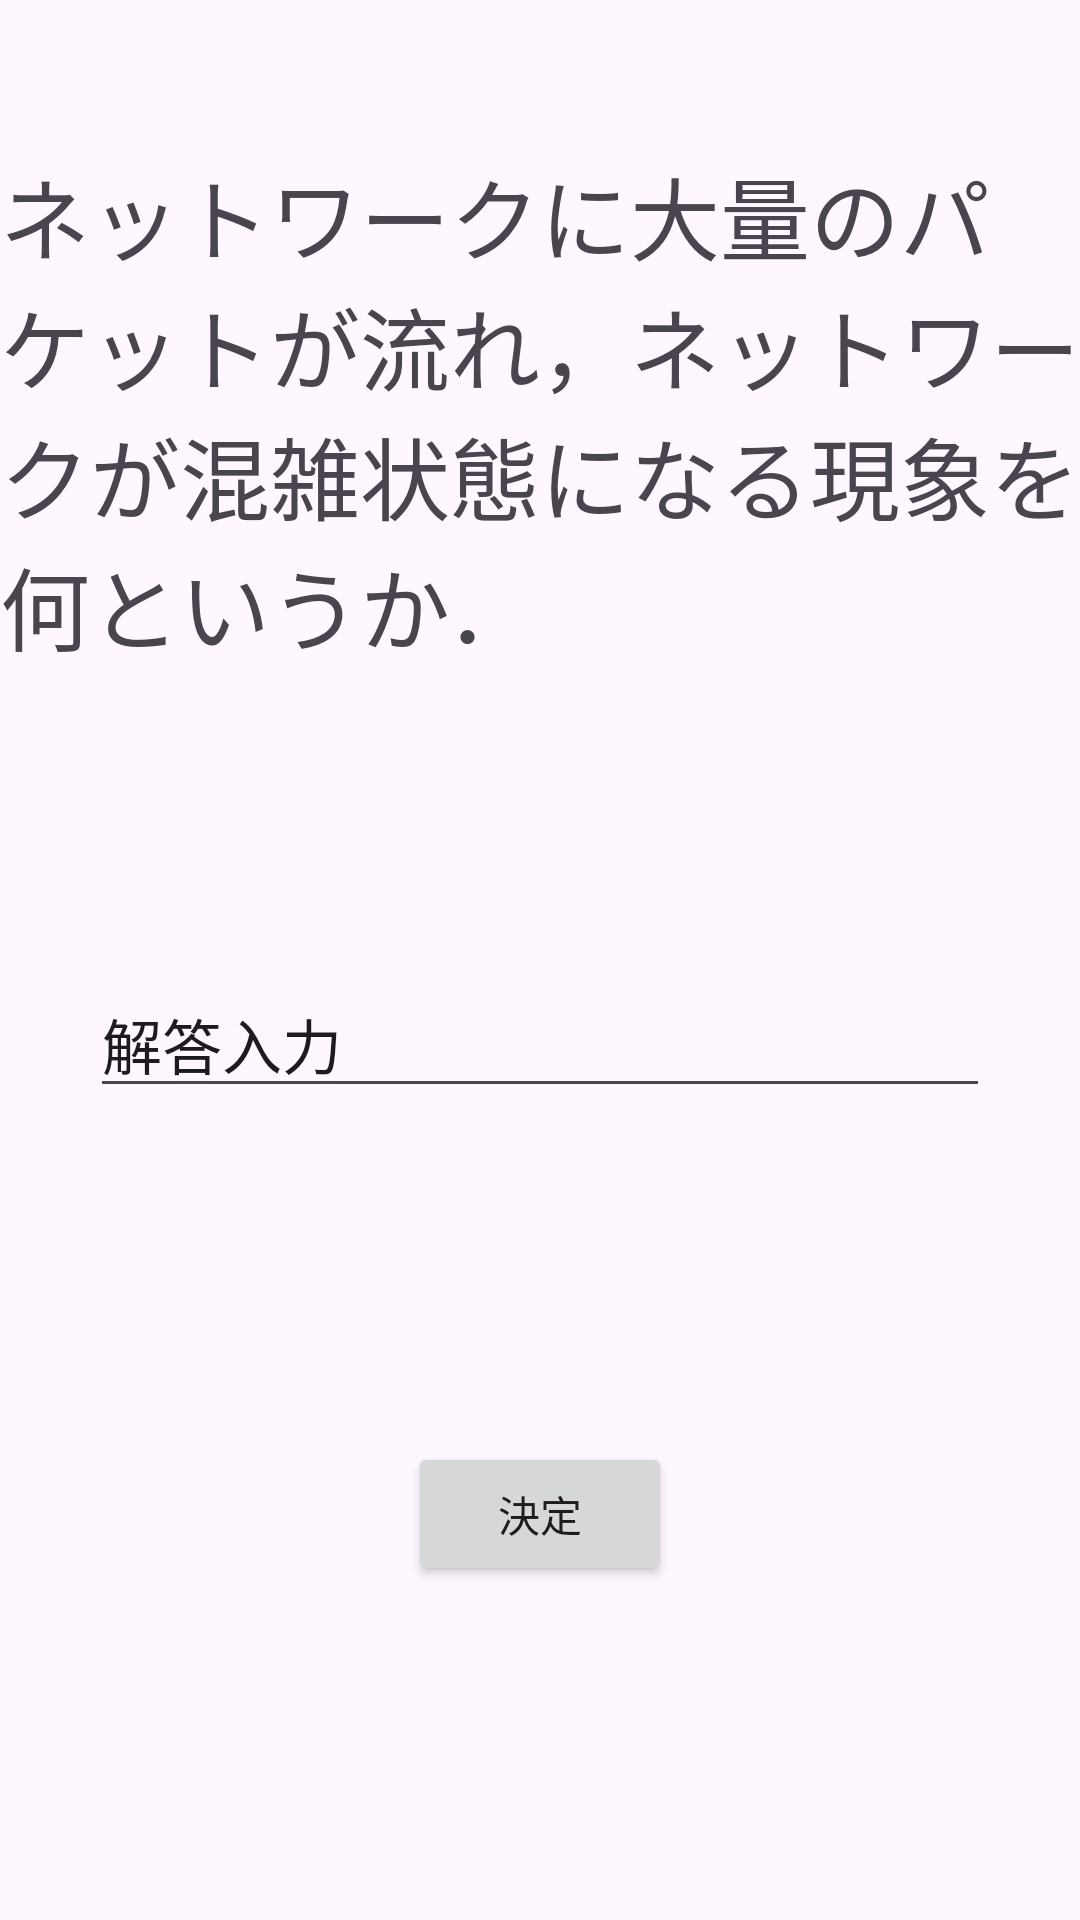

The Android layout XML behind this screen, and the referenced resources:
<!-- AndroidManifest.xml: application theme Theme.MobileAppDevAFinal -->
<!-- res/layout/activity_answer.xml -->
<?xml version="1.0" encoding="utf-8"?>
<androidx.constraintlayout.widget.ConstraintLayout xmlns:android="http://schemas.android.com/apk/res/android"
    xmlns:app="http://schemas.android.com/apk/res-auto"
    xmlns:tools="http://schemas.android.com/tools"
    android:id="@+id/main"
    android:layout_width="match_parent"
    android:layout_height="match_parent"
    tools:context=".Answer">

    <TextView
        android:id="@+id/questionText"
        android:layout_width="wrap_content"
        android:layout_height="wrap_content"
        android:width="380dp"
        android:textSize="30dp"
        android:layout_marginTop="100dp"
        android:layout_margin="50dp"
        android:text="ネットワークに大量のパケットが流れ，ネットワークが混雑状態になる現象を何というか．"
        app:layout_constraintTop_toTopOf="parent"
        app:layout_constraintEnd_toEndOf="parent"
        app:layout_constraintStart_toStartOf="parent" />

    <EditText
        android:id="@+id/answerEditText"
        android:layout_width="wrap_content"
        android:layout_height="wrap_content"
        android:width="300dp"
        android:text="解答入力"
        android:layout_marginTop="100dp"
        android:textSize="20dp"
        app:layout_constraintTop_toBottomOf="@+id/questionText"
        app:layout_constraintStart_toStartOf="parent"
        app:layout_constraintEnd_toEndOf="parent" />

    <Button
        android:id="@+id/answerButton"
        android:layout_width="wrap_content"
        android:layout_height="wrap_content"
        app:layout_constraintTop_toBottomOf="@+id/answerEditText"
        app:layout_constraintStart_toStartOf="parent"
        app:layout_constraintBottom_toBottomOf="parent"
        app:layout_constraintEnd_toEndOf="parent"
        android:text="決定" />




</androidx.constraintlayout.widget.ConstraintLayout>
<!-- resources referenced by this layout -->
<resources>
  <style name="Theme.MobileAppDevAFinal" parent="Base.Theme.MobileAppDevAFinal" />
  <style name="Base.Theme.MobileAppDevAFinal" parent="Theme.Material3.DayNight.NoActionBar">
          
          
      </style>
</resources>
